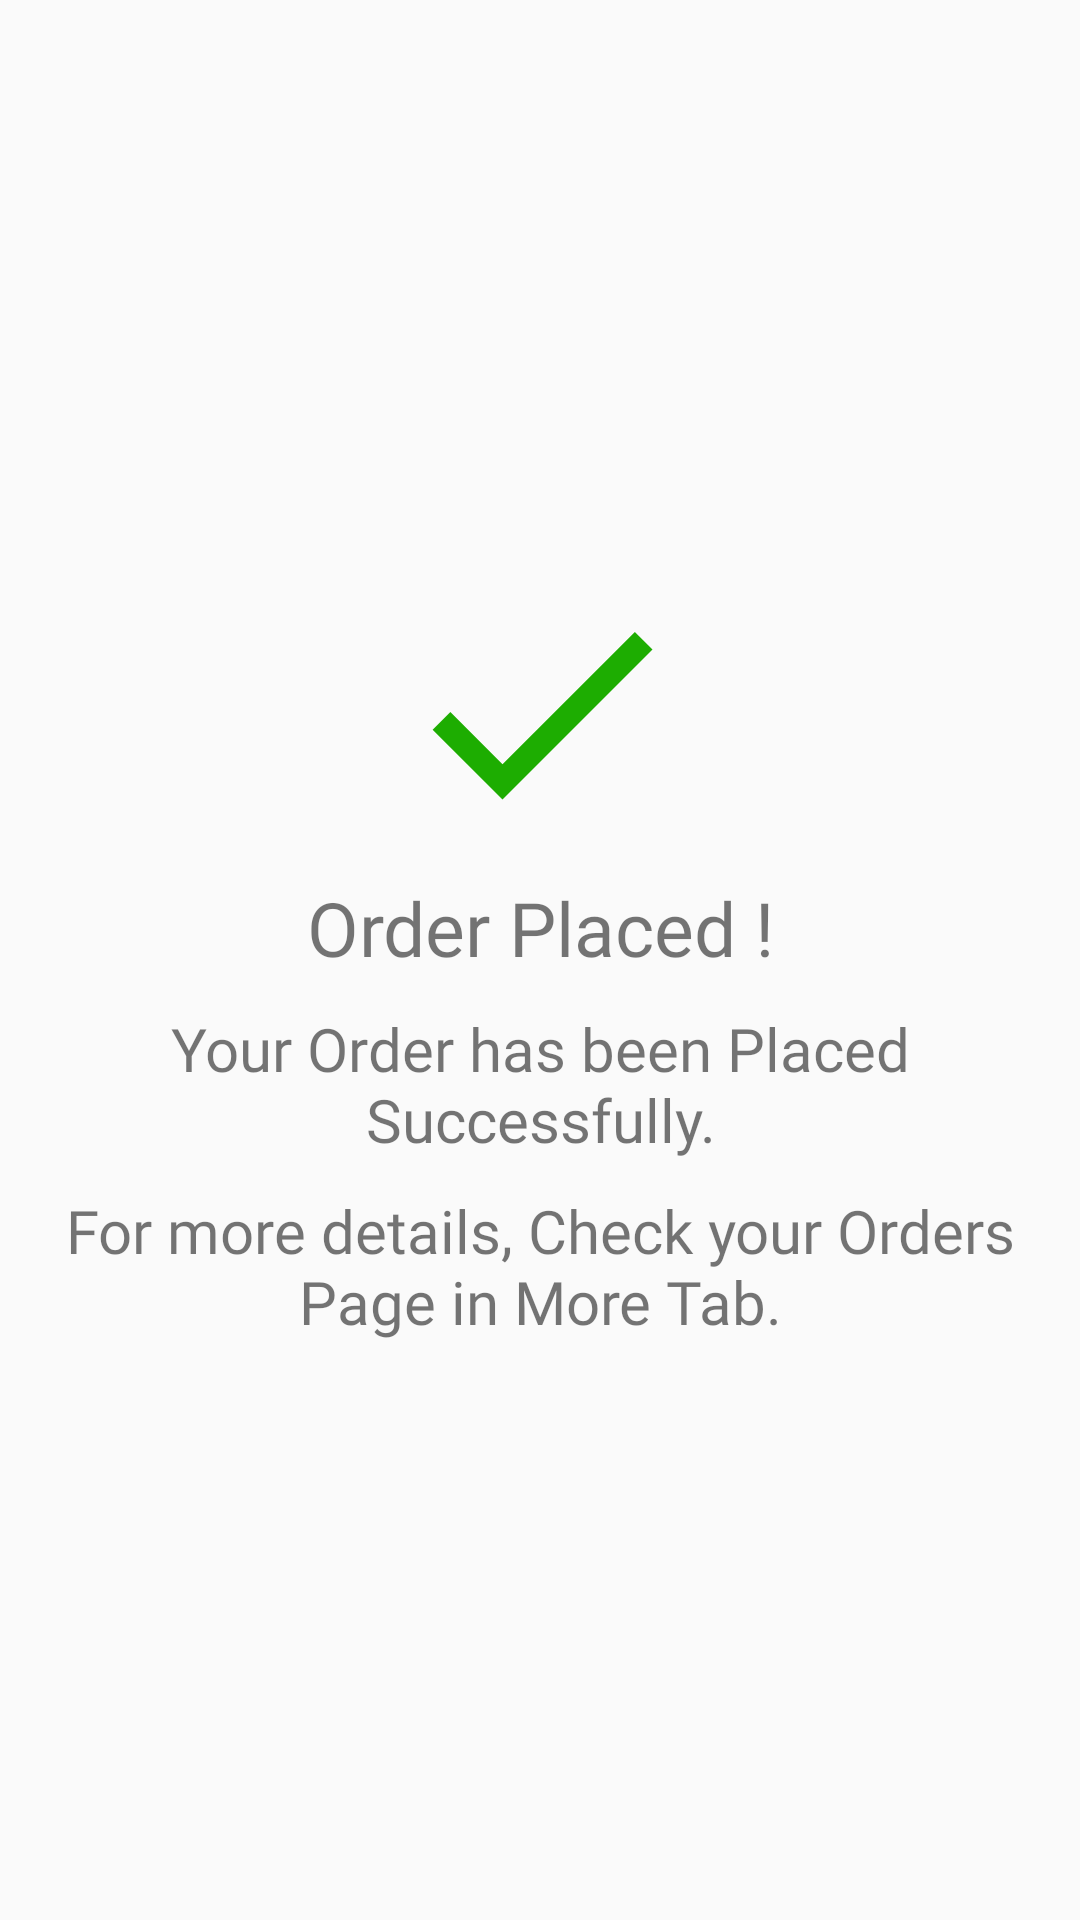

Produce the Android XML layout that renders to this screen, including the resource entries it uses.
<!-- AndroidManifest.xml: activity theme TransparentTheme -->
<!-- res/layout/activity_place.xml -->
<?xml version="1.0" encoding="utf-8"?>
<RelativeLayout xmlns:android="http://schemas.android.com/apk/res/android"
    xmlns:app="http://schemas.android.com/apk/res-auto"
    xmlns:tools="http://schemas.android.com/tools"
    android:layout_width="match_parent"
    android:theme="@style/TransparentTheme"
    android:layout_height="match_parent"
    tools:context=".activity.PlaceActivity">
    <LinearLayout
        android:layout_centerInParent="true"
        android:orientation="vertical"
        android:layout_width="match_parent"
        android:layout_height="wrap_content">
        <LinearLayout
            android:orientation="vertical"
            android:gravity="center"
            android:layout_width="match_parent"
            android:layout_height="wrap_content">
            <ImageView
                android:src="@drawable/ic_tick"
                android:layout_width="100dp"
                android:layout_height="100dp" />
            <TextView
                android:layout_margin="5dp"
                android:gravity="center"
                android:text="Order Placed !"
                android:fontFamily="@font/share_bold"
                android:textSize="25sp"
                android:layout_width="match_parent"
                android:layout_height="wrap_content" />
            <TextView
                android:layout_margin="5dp"
                android:gravity="center"
                android:text="Your Order has been Placed Successfully."
                android:fontFamily="@font/share_regular"
                android:textSize="20sp"
                android:layout_width="match_parent"
                android:layout_height="wrap_content" />
            <TextView
                android:layout_margin="5dp"
                android:gravity="center"
                android:text="For more details, Check your Orders Page in More Tab."
                android:fontFamily="@font/share_regular"
                android:textSize="20sp"
                android:layout_width="match_parent"
                android:layout_height="wrap_content" />
        </LinearLayout>
    </LinearLayout>
</RelativeLayout>
<!-- resources referenced by this layout -->
<resources>
  <!-- drawable ic_tick (drawable) -->
  <vector android:height="24dp" android:tint="#1DAD01"
      android:viewportHeight="24.0" android:viewportWidth="24.0"
      android:width="24dp" xmlns:android="http://schemas.android.com/apk/res/android">
      <path android:fillColor="#FF000000" android:pathData="M9,16.17L4.83,12l-1.42,1.41L9,19 21,7l-1.41,-1.41z"/>
  </vector>
  <style name="TransparentTheme" parent="@style/Theme.AppCompat.Light.NoActionBar">
          
          <item name="android:windowTranslucentStatus">true</item>
          <item name="android:windowTranslucentNavigation">true</item>
      </style>
</resources>
